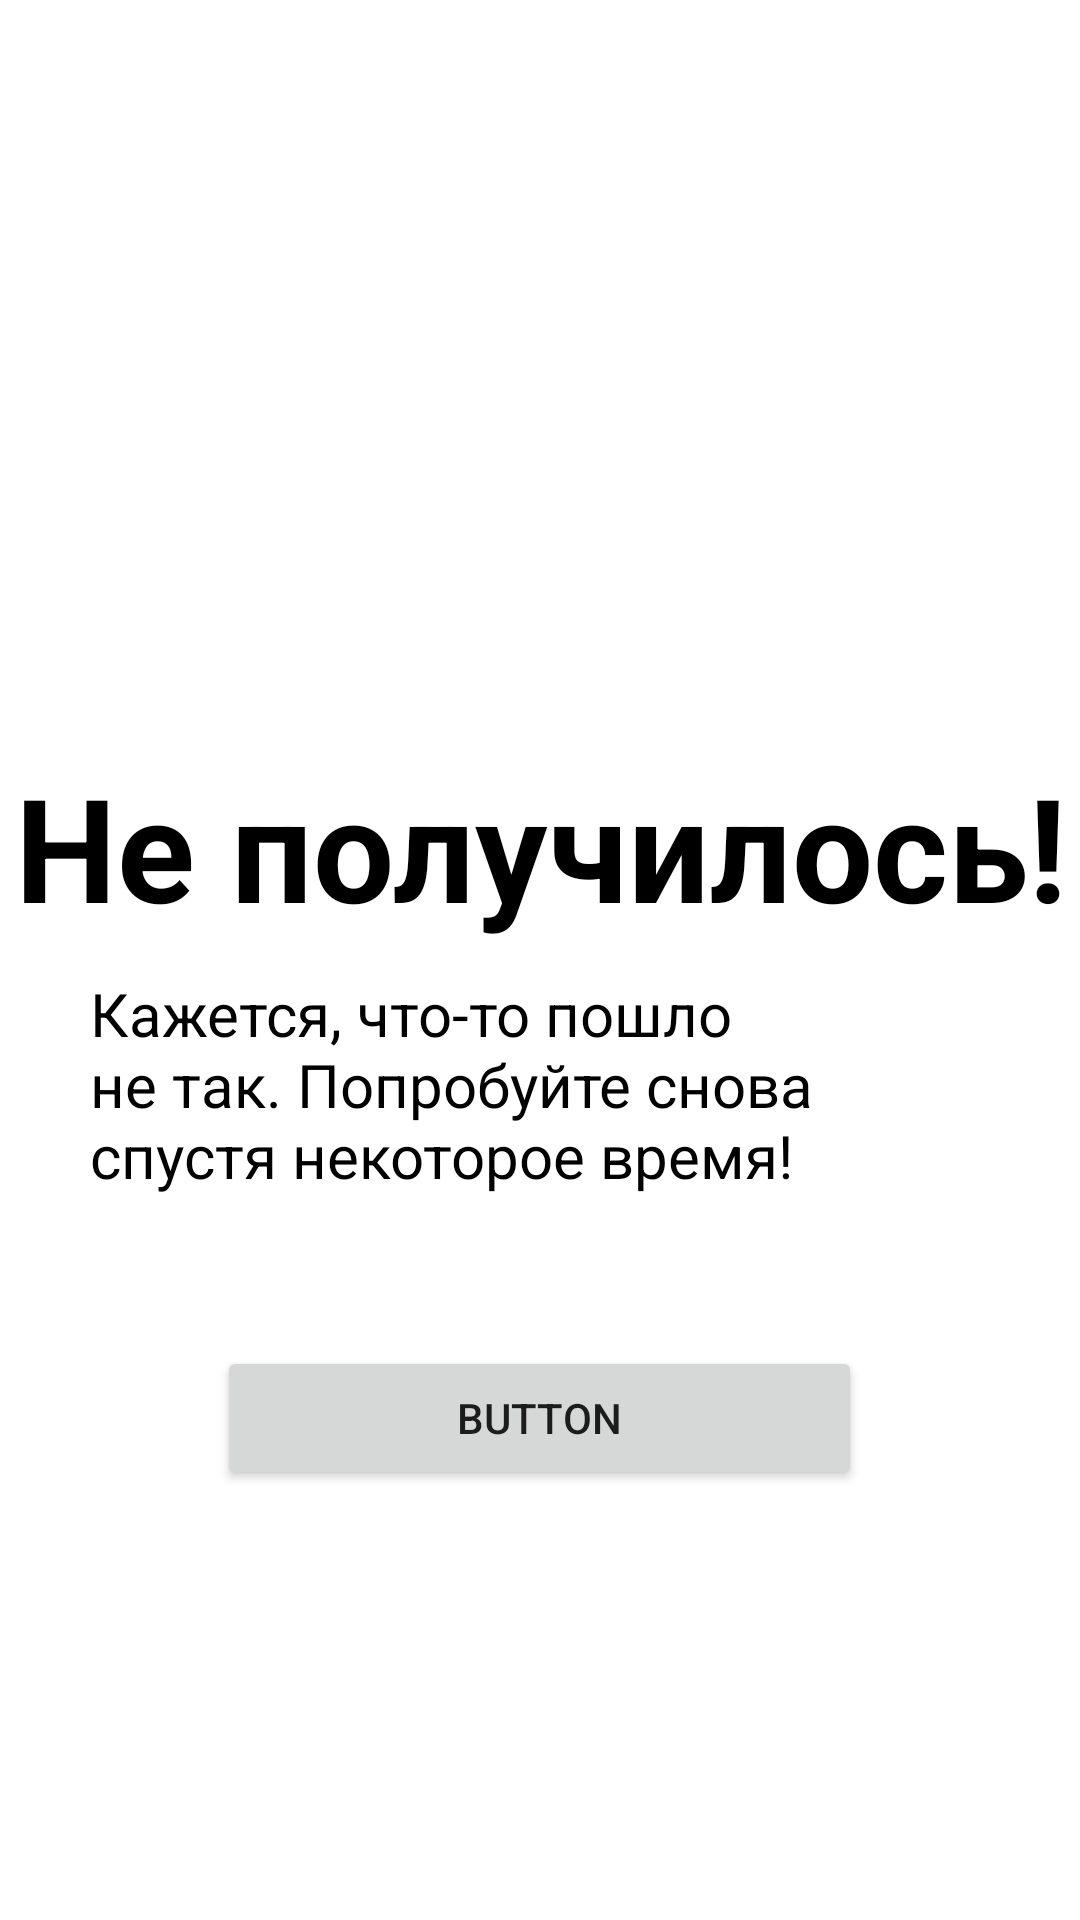

The Android layout XML behind this screen, and the referenced resources:
<!-- AndroidManifest.xml: application theme Theme.VTB_APP -->
<!-- res/layout/activity_error.xml -->
<?xml version="1.0" encoding="utf-8"?>

<androidx.constraintlayout.widget.ConstraintLayout xmlns:android="http://schemas.android.com/apk/res/android"
    xmlns:app="http://schemas.android.com/apk/res-auto"
    xmlns:tools="http://schemas.android.com/tools"
    android:layout_width="match_parent"
    android:layout_height="match_parent">

    <LinearLayout
        android:layout_width="match_parent"
        android:layout_height="match_parent"
        android:orientation="vertical"
        android:paddingTop="50dp">

        <Space
            android:id="@+id/space"
            android:layout_width="match_parent"
            android:layout_height="150dp" />

        <ImageView
            android:id="@+id/imageView"
            android:layout_width="match_parent"
            android:layout_height="wrap_content"
            tools:srcCompat="@tools:sample/avatars" />

        <TextView
            android:id="@+id/textView"
            android:layout_width="match_parent"
            android:layout_height="wrap_content"
            android:paddingTop="50dp"
            android:text="Не получилось!"
            android:textAlignment="center"
            android:textColor="@color/black"
            android:textSize="48sp"
            android:textStyle="bold" />

        <TextView
            android:id="@+id/textView2"
            android:layout_width="match_parent"
            android:layout_height="wrap_content"
            android:paddingLeft="30dp"
            android:paddingTop="10dp"
            android:paddingRight="50dp"
            android:paddingBottom="50dp"
            android:text="Кажется, что-то пошло не так. Попробуйте снова спустя некоторое время!"
            android:textColor="@color/black"
            android:textSize="20sp" />

        <Button
            android:id="@+id/button"
            android:layout_width="wrap_content"
            android:layout_height="wrap_content"
            android:layout_gravity="center_horizontal"
            android:paddingLeft="80dp"
            android:paddingRight="80dp"
            android:text="Button" />

    </LinearLayout>

</androidx.constraintlayout.widget.ConstraintLayout>
<!-- resources referenced by this layout -->
<resources>
  <style name="Theme.VTB_APP" parent="Theme.MaterialComponents.DayNight.NoActionBar">
          
          <item name="colorPrimary">@color/purple_500</item>
          <item name="colorPrimaryVariant">#000</item>
          <item name="colorOnPrimary">@color/white</item>
          
          <item name="colorSecondary">@color/teal_200</item>
          <item name="colorSecondaryVariant">@color/teal_700</item>
          <item name="colorOnSecondary">@color/black</item>
          
          <item name="android:statusBarColor" tools:targetApi="l">?attr/colorPrimaryVariant</item>
          
      </style>
  <!-- not gathered from this repository: default colours our renderer supplied (Android Studio template values) -->
  <color name="purple_500">#FF6200EE</color>
  <color name="teal_200">#FF03DAC5</color>
  <color name="teal_700">#FF018786</color>
  <color name="black">#FF000000</color>
  <color name="white">#FFFFFFFF</color>
</resources>
